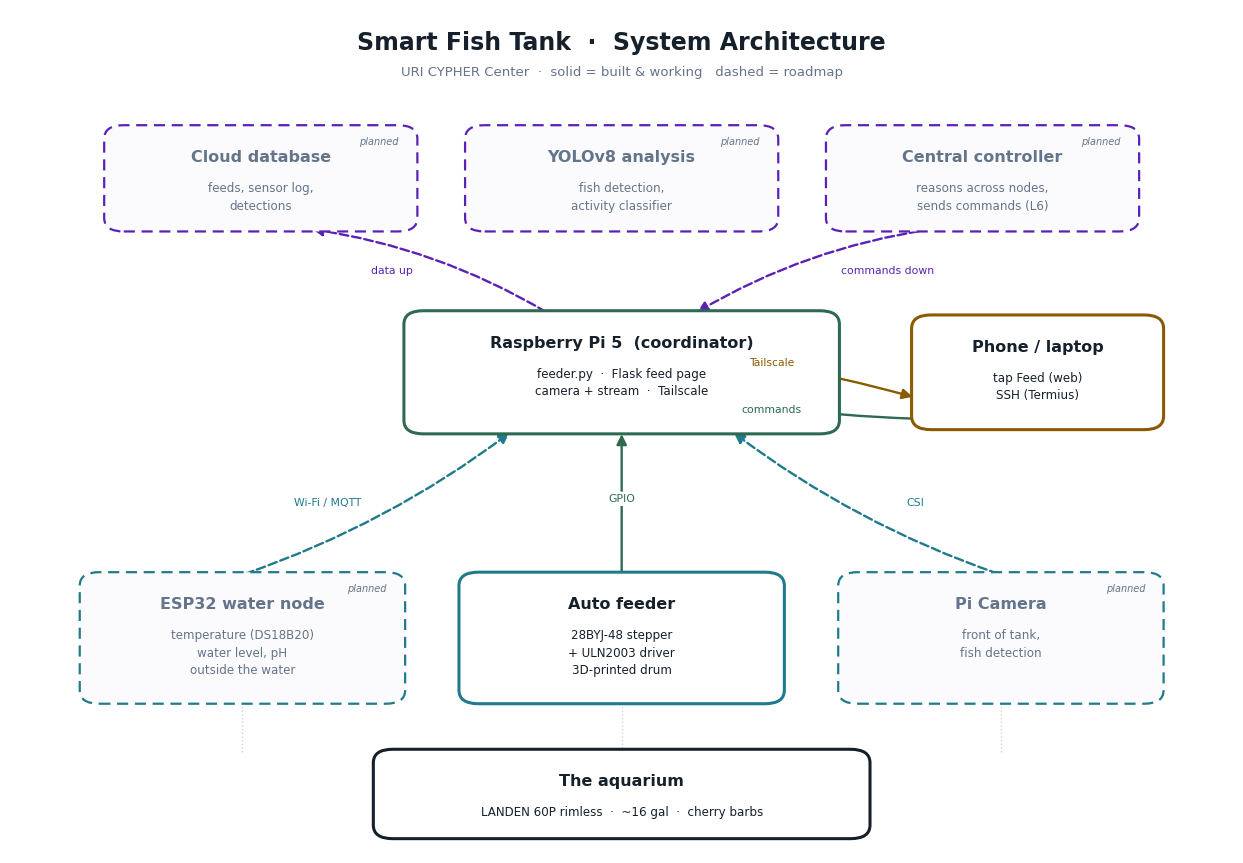

This figure's Python source: (Note: this script raises an exception after producing the figure.)
#!/usr/bin/env python3
"""Render the smart fish tank system architecture diagram.

Solid blocks = built and working. Dashed/muted blocks = planned (roadmap).
Produces docs/images/architecture.png.
"""
import matplotlib
matplotlib.use("Agg")
import matplotlib.pyplot as plt
from matplotlib.patches import FancyBboxPatch, FancyArrowPatch
import os

# palette
INK   = "#15202b"
MUTE  = "#64748b"
LINE  = "#cbd5e1"
BG    = "#ffffff"
EDGE  = "#1f7a8c"   # device / edge
PI    = "#2d6a4f"   # coordinator
CLI   = "#8a5a00"   # client
CLOUD = "#5b21b6"   # cloud (planned)

FONT = {"family": "DejaVu Sans"}

fig, ax = plt.subplots(figsize=(12.4, 8.6), dpi=170)
ax.set_xlim(0, 100)
ax.set_ylim(0, 100)
ax.axis("off")
fig.patch.set_facecolor(BG)
ax.set_facecolor(BG)


def box(x, y, w, h, title, lines, color, planned=False):
    style = "round,pad=0.3,rounding_size=1.6"
    fc = "#ffffff" if not planned else "#fbfbfd"
    lw = 2.2 if not planned else 1.6
    ls = "-" if not planned else (0, (5, 3))
    patch = FancyBboxPatch(
        (x, y), w, h, boxstyle=style,
        linewidth=lw, edgecolor=color, facecolor=fc, linestyle=ls,
        mutation_aspect=1.0, zorder=3,
    )
    ax.add_patch(patch)
    tcolor = INK if not planned else MUTE
    ax.text(x + w / 2, y + h - 2.6, title, ha="center", va="top",
            fontsize=11.5, fontweight="bold", color=tcolor, **FONT)
    ax.text(x + w / 2, y + h - 6.4, "\n".join(lines), ha="center", va="top",
            fontsize=8.6, color=tcolor, linespacing=1.45, **FONT)
    if planned:
        ax.text(x + w - 1.2, y + h - 1.1, "planned", ha="right", va="top",
                fontsize=7, style="italic", color=MUTE, **FONT)
    return (x + w / 2, y, x + w / 2, y + h)  # (cx, bottom_y, cx, top_y)


def arrow(p1, p2, color=MUTE, label=None, dashed=False, rad=0.0, lx=0, ly=0):
    a = FancyArrowPatch(
        p1, p2, arrowstyle="-|>", mutation_scale=15,
        linewidth=1.7, color=color, zorder=2,
        linestyle="--" if dashed else "-",
        connectionstyle=f"arc3,rad={rad}",
    )
    ax.add_patch(a)
    if label:
        mx, my = (p1[0] + p2[0]) / 2 + lx, (p1[1] + p2[1]) / 2 + ly
        ax.text(mx, my, label, ha="center", va="center", fontsize=7.8,
                color=color, **FONT,
                bbox=dict(boxstyle="round,pad=0.2", fc=BG, ec="none"))


# ---- title ----
ax.text(50, 97.5, "Smart Fish Tank  ·  System Architecture", ha="center",
        va="top", fontsize=17, fontweight="bold", color=INK, **FONT)
ax.text(50, 93.4, "URI CYPHER Center  ·  solid = built & working   dashed = roadmap",
        ha="center", va="top", fontsize=9.5, color=MUTE, **FONT)

# ---- Tier 4: cloud (planned) ----
c_db   = box(8,  74, 25, 12, "Cloud database", ["feeds, sensor log,", "detections"], CLOUD, planned=True)
c_yolo = box(37.5, 74, 25, 12, "YOLOv8 analysis", ["fish detection,", "activity classifier"], CLOUD, planned=True)
c_ctrl = box(67, 74, 25, 12, "Central controller", ["reasons across nodes,", "sends commands (L6)"], CLOUD, planned=True)

# ---- Tier 3: coordinator ----
pi = box(32.5, 50, 35, 14, "Raspberry Pi 5  (coordinator)",
         ["feeder.py  ·  Flask feed page", "camera + stream  ·  Tailscale"], PI)

# ---- Tier 2: clients ----
phone = box(74, 50.5, 20, 13, "Phone / laptop",
            ["tap Feed (web)", "SSH (Termius)"], CLI)

# ---- Tier 1: field devices ----
esp = box(6,  18, 26, 15, "ESP32 water node",
          ["temperature (DS18B20)", "water level, pH", "outside the water"], EDGE, planned=True)
feeder = box(37, 18, 26, 15, "Auto feeder",
             ["28BYJ-48 stepper", "+ ULN2003 driver", "3D-printed drum"], EDGE)
cam = box(68, 18, 26, 15, "Pi Camera",
          ["front of tank,", "fish detection"], EDGE, planned=True)

# ---- the tank ----
tank = box(30, 2, 40, 10, "The aquarium",
           ["LANDEN 60P rimless  ·  ~16 gal  ·  cherry barbs"], INK)

# ---- arrows: field -> pi ----
arrow((feeder[0], feeder[3]), (pi[0], pi[1]), color=PI, label="GPIO", ly=0.5)
arrow((esp[0], esp[3]), (pi[0] - 9, pi[1]), color=EDGE, label="Wi-Fi / MQTT",
      dashed=True, rad=0.08, lx=-4)
arrow((cam[0], cam[3]), (pi[0] + 9, pi[1]), color=EDGE, label="CSI",
      dashed=True, rad=-0.08, lx=4)

# ---- pi <-> phone ----
arrow((pi[2] + 0.5, pi[3] - 4), (phone[0] - 10, phone[1] + 3.5), color=CLI,
      label="Tailscale", rad=-0.05, ly=1.2)
arrow((phone[0] - 10, phone[1] + 1), (pi[2] + 0.5, pi[3] - 8), color=PI,
      label="commands", rad=-0.05, ly=-1.2)

# ---- pi <-> cloud (planned) ----
arrow((pi[0] - 6, pi[3]), (c_db[0] + 4, c_db[1]), color=CLOUD, dashed=True,
      label="data up", rad=0.1, lx=-3)
arrow((c_ctrl[0] - 4, c_ctrl[1]), (pi[0] + 6, pi[3]), color=CLOUD, dashed=True,
      label="commands down", rad=0.1, lx=6)

# ---- tank context (dotted, non-flow) ----
for src in (esp, feeder, cam):
    ax.plot([src[0], src[0]], [tank[3], src[1]], color=LINE, lw=1, ls=":",
            zorder=1)

plt.tight_layout(pad=0.6)
out_dir = os.path.join(os.path.dirname(__file__), "images")
os.makedirs(out_dir, exist_ok=True)
out = os.path.join(out_dir, "architecture.png")
plt.savefig(out, facecolor=BG, bbox_inches="tight", dpi=170)
print("wrote", out)
